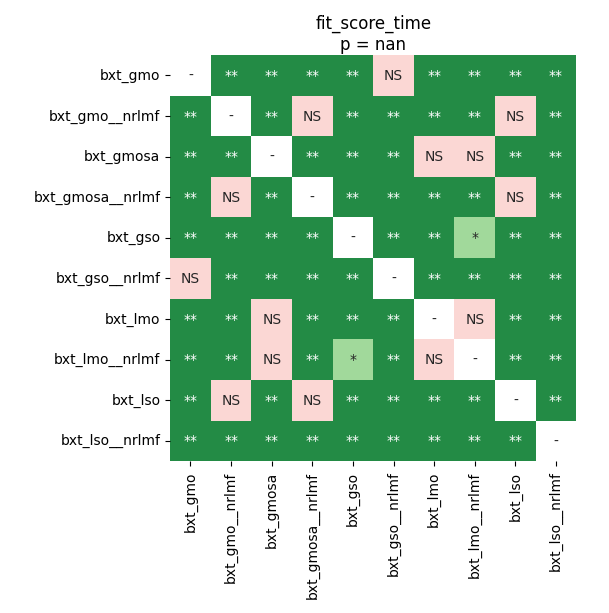

Data behind this chart, as committed beside it:
	bxt_gmo	bxt_gmo__nrlmf	bxt_gmosa	bxt_gmosa__nrlmf	bxt_gso	bxt_gso__nrlmf	bxt_lmo	bxt_lmo__nrlmf	bxt_lso	bxt_lso__nrlmf
bxt_gmo	1.0	0.009502	0.009502	0.009502	0.009502	0.5469	0.009502	0.009502	0.009502	0.009502
bxt_gmo__nrlmf	0.009502	1.0	0.009502	0.0631	0.009502	0.009502	0.009502	0.009502	0.1015	0.009502
bxt_gmosa	0.009502	0.009502	1.0	0.009502	0.009502	0.009502	0.2044	0.0657	0.009502	0.009502
bxt_gmosa__nrlmf	0.009502	0.0631	0.009502	1.0	0.009502	0.009502	0.009502	0.009502	0.3196	0.009502
bxt_gso	0.009502	0.009502	0.009502	0.009502	1.0	0.009502	0.009502	0.02048	0.009502	0.009502
bxt_gso__nrlmf	0.5469	0.009502	0.009502	0.009502	0.009502	1.0	0.009502	0.009502	0.009502	0.009502
bxt_lmo	0.009502	0.009502	0.2044	0.009502	0.009502	0.009502	1.0	0.2044	0.009502	0.009502
bxt_lmo__nrlmf	0.009502	0.009502	0.0657	0.009502	0.02048	0.009502	0.2044	1.0	0.009502	0.009502
bxt_lso	0.009502	0.1015	0.009502	0.3196	0.009502	0.009502	0.009502	0.009502	1.0	0.009502
bxt_lso__nrlmf	0.009502	0.009502	0.009502	0.009502	0.009502	0.009502	0.009502	0.009502	0.009502	1.0
